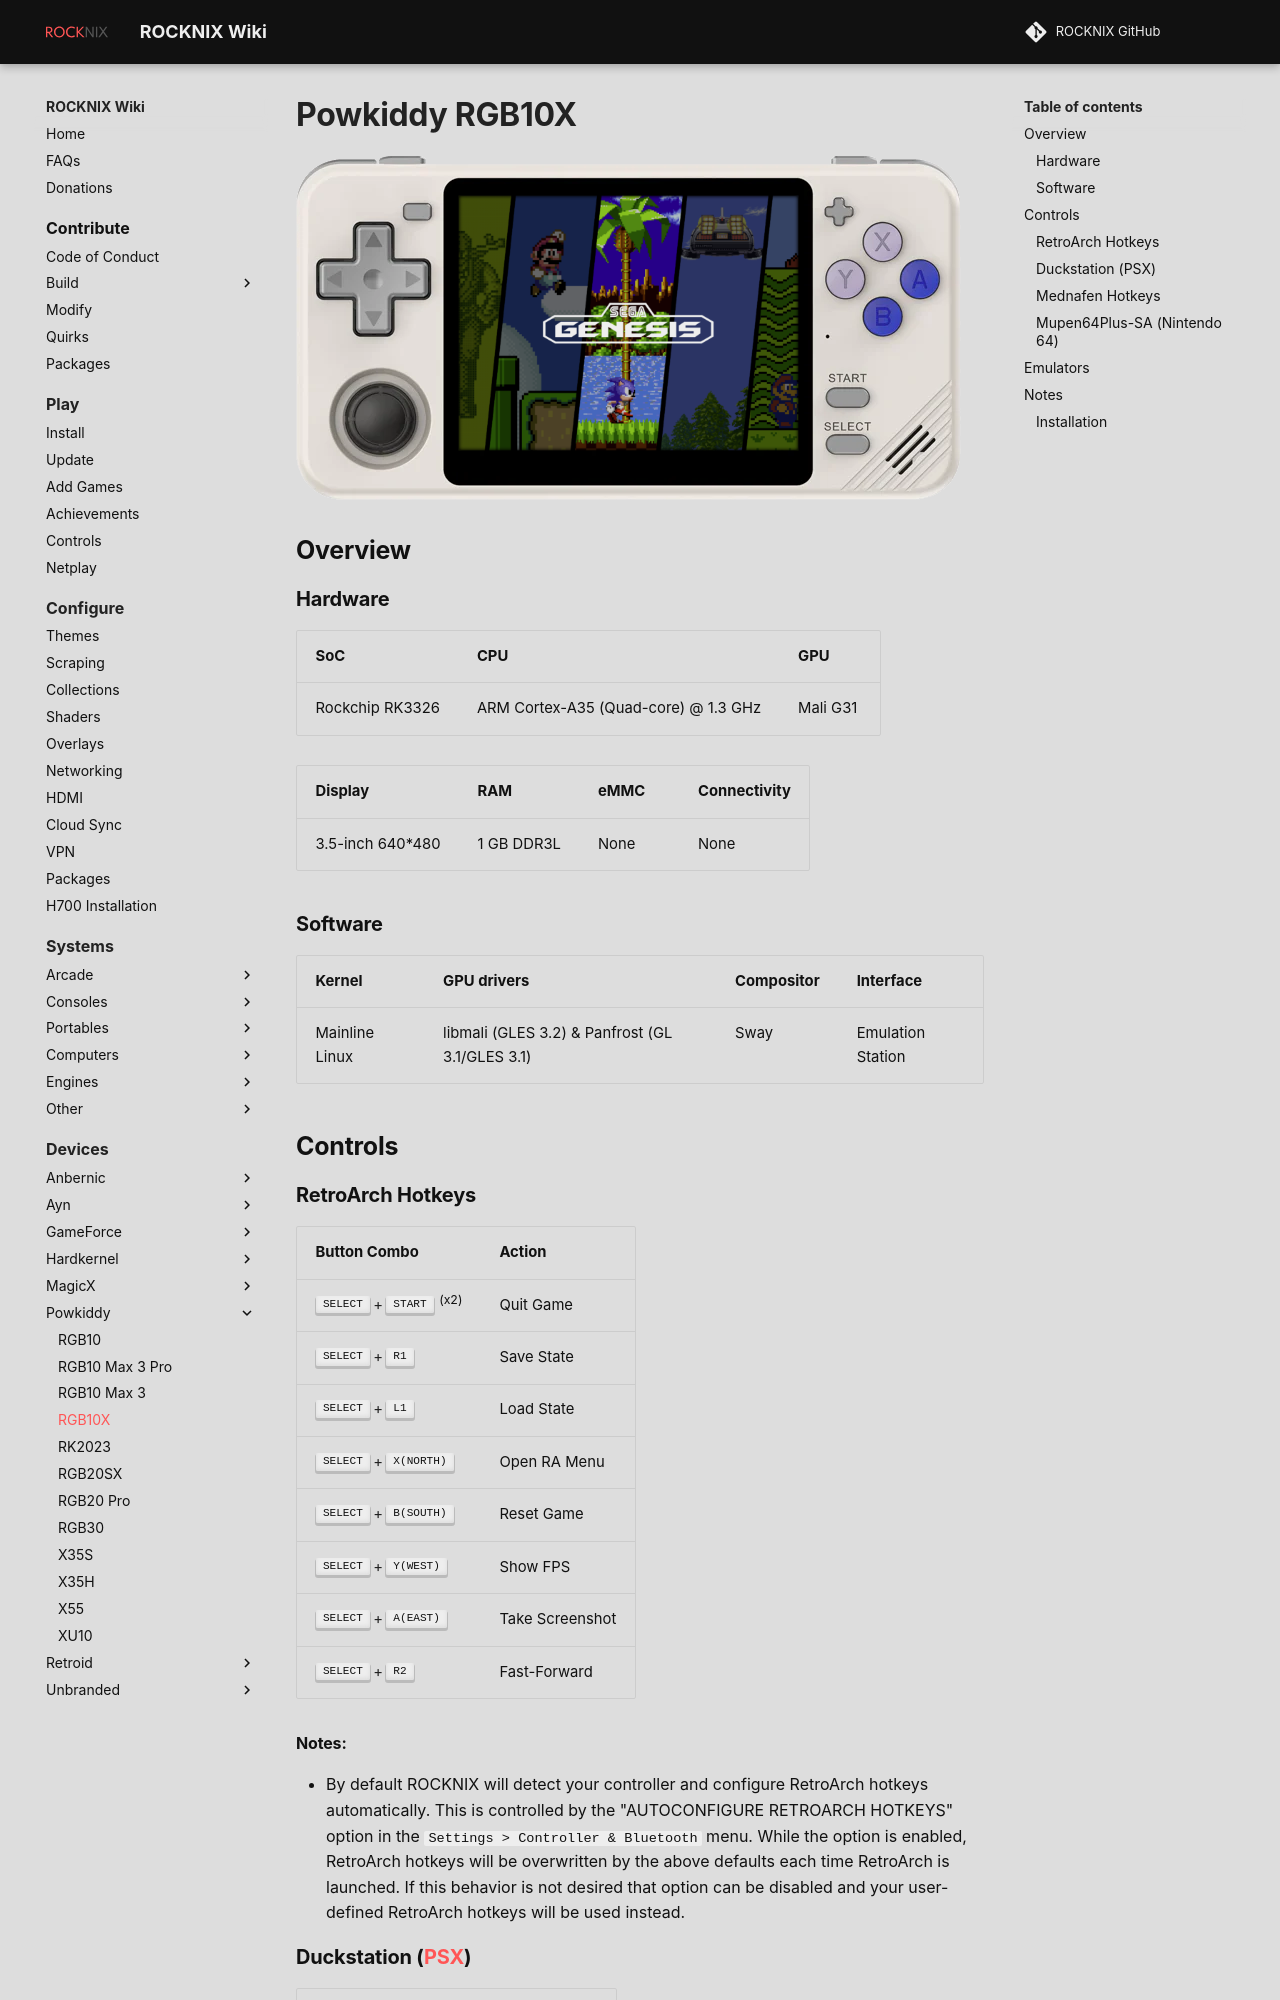

repository: stolen/rocknix.org · page: devices/powkiddy/rgb10x/index.html · generator: mkdocs

# Powkiddy RGB10X

![](../../_inc/images/devices/powkiddy-rgb10x.png){ .off-glb }

## Overview
{%set hw_display = '3.5-inch 640*480' %}
{%set hw_emmc = 'None' %}
{%set hw_connectivity = 'None' %}
{%set hw_ram = '1 GB DDR3L' %}
{% include "platforms/rk3326.md" %}
